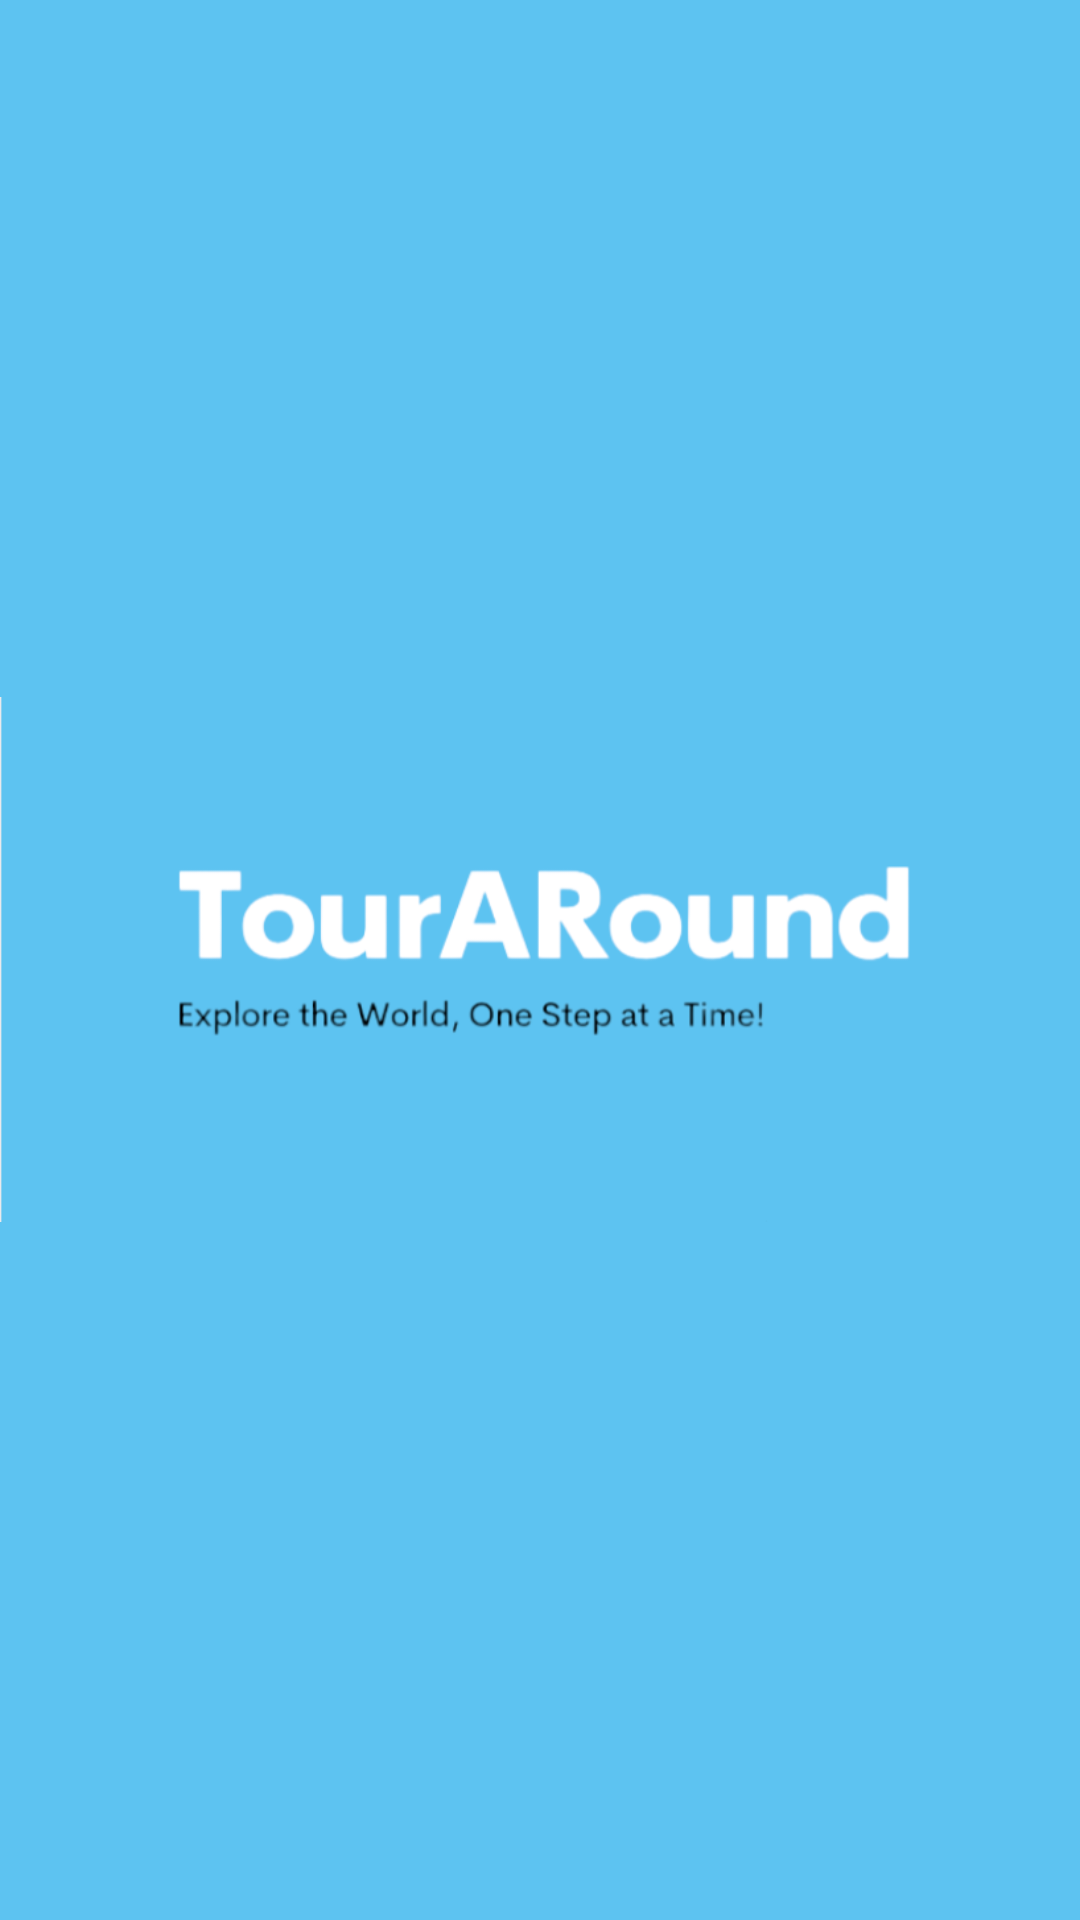

Android layout source for this screen:
<!-- AndroidManifest.xml: application theme Theme.TourARound -->
<!-- res/layout/splash_screen.xml -->
<?xml version="1.0" encoding="utf-8"?>
<RelativeLayout xmlns:android="http://schemas.android.com/apk/res/android"
    android:layout_width="match_parent"
    android:layout_height="match_parent"
    android:background="@color/bar">

    <LinearLayout
        android:id="@+id/cus_login_register"
        android:layout_width="wrap_content"
        android:layout_height="wrap_content"
        android:orientation="horizontal"
        android:visibility="gone"
        android:layout_marginEnd="30dp"
        android:layout_marginTop="80dp"
        android:layout_alignParentEnd="true"
        android:layout_alignParentTop="true">

        <TextView
            android:text="Login / Register"
            android:layout_width="wrap_content"
            android:layout_height="wrap_content"
            android:textColor="#FFFFFF"
            android:textStyle="bold"
            android:textSize="20sp"/>

        <ImageView
            android:layout_width="30dp"
            android:layout_height="30dp"
            android:src="@drawable/cus_img_backarrow"
            android:rotation="180"
            android:layout_marginStart="8dp" />
    </LinearLayout>
    
    <ImageView
        android:id="@+id/appIcon"
        android:layout_width="wrap_content"
        android:layout_height="wrap_content"
        android:layout_centerInParent="true"
        android:contentDescription="@string/app_name"
        android:src="@drawable/logo" />
    <Button
        android:id="@+id/appLoginGuest"
        android:layout_width="wrap_content"
        android:layout_height="wrap_content"
        android:layout_below="@+id/appIcon"
        android:layout_centerInParent="true"
        android:textColor="@color/white"
        android:textSize="20sp"
        android:visibility="gone"
        android:paddingHorizontal="20dp"
        android:textStyle="bold"
        style="@style/custxtOpenSansromanbold20"
        android:background="@drawable/cus_profile_inputbox_border"
        android:text="Start Tour"/>

</RelativeLayout>
<!-- resources referenced by this layout -->
<resources>
  <color name="bar">#5DC3F1</color>
  <color name="white">#FFFFFFFF</color>
  <!-- drawable cus_img_backarrow: png bitmap (drawable, 6322 bytes) -->
  <!-- drawable cus_profile_inputbox_border (drawable) -->
  <?xml version="1.0" encoding="utf-8"?>
  <shape android:shape="rectangle" xmlns:android="http://schemas.android.com/apk/res/android">
      <corners android:radius="20dp"/>
      <stroke android:color="@color/white" android:width="1dp"/>
  </shape>
  <!-- drawable logo: png bitmap (drawable, 36628 bytes) -->
  <string name="app_name">TourARound</string>
  <style name="custxtOpenSansromanbold20">
          <item name="android:textColor">@color/white</item>
          <item name="android:fontFamily">@font/open_sans</item>
          <item name="android:textFontWeight" tools:targetApi="p">700</item>
      </style>
  <style name="Theme.TourARound" parent="Base.Theme.TourARound" />
  <style name="Base.Theme.TourARound" parent="Theme.AppCompat.Light.NoActionBar">
          
          
          <item name="android:statusBarColor">@color/black</item>
      </style>
  <color name="black">#FF000000</color>
</resources>
